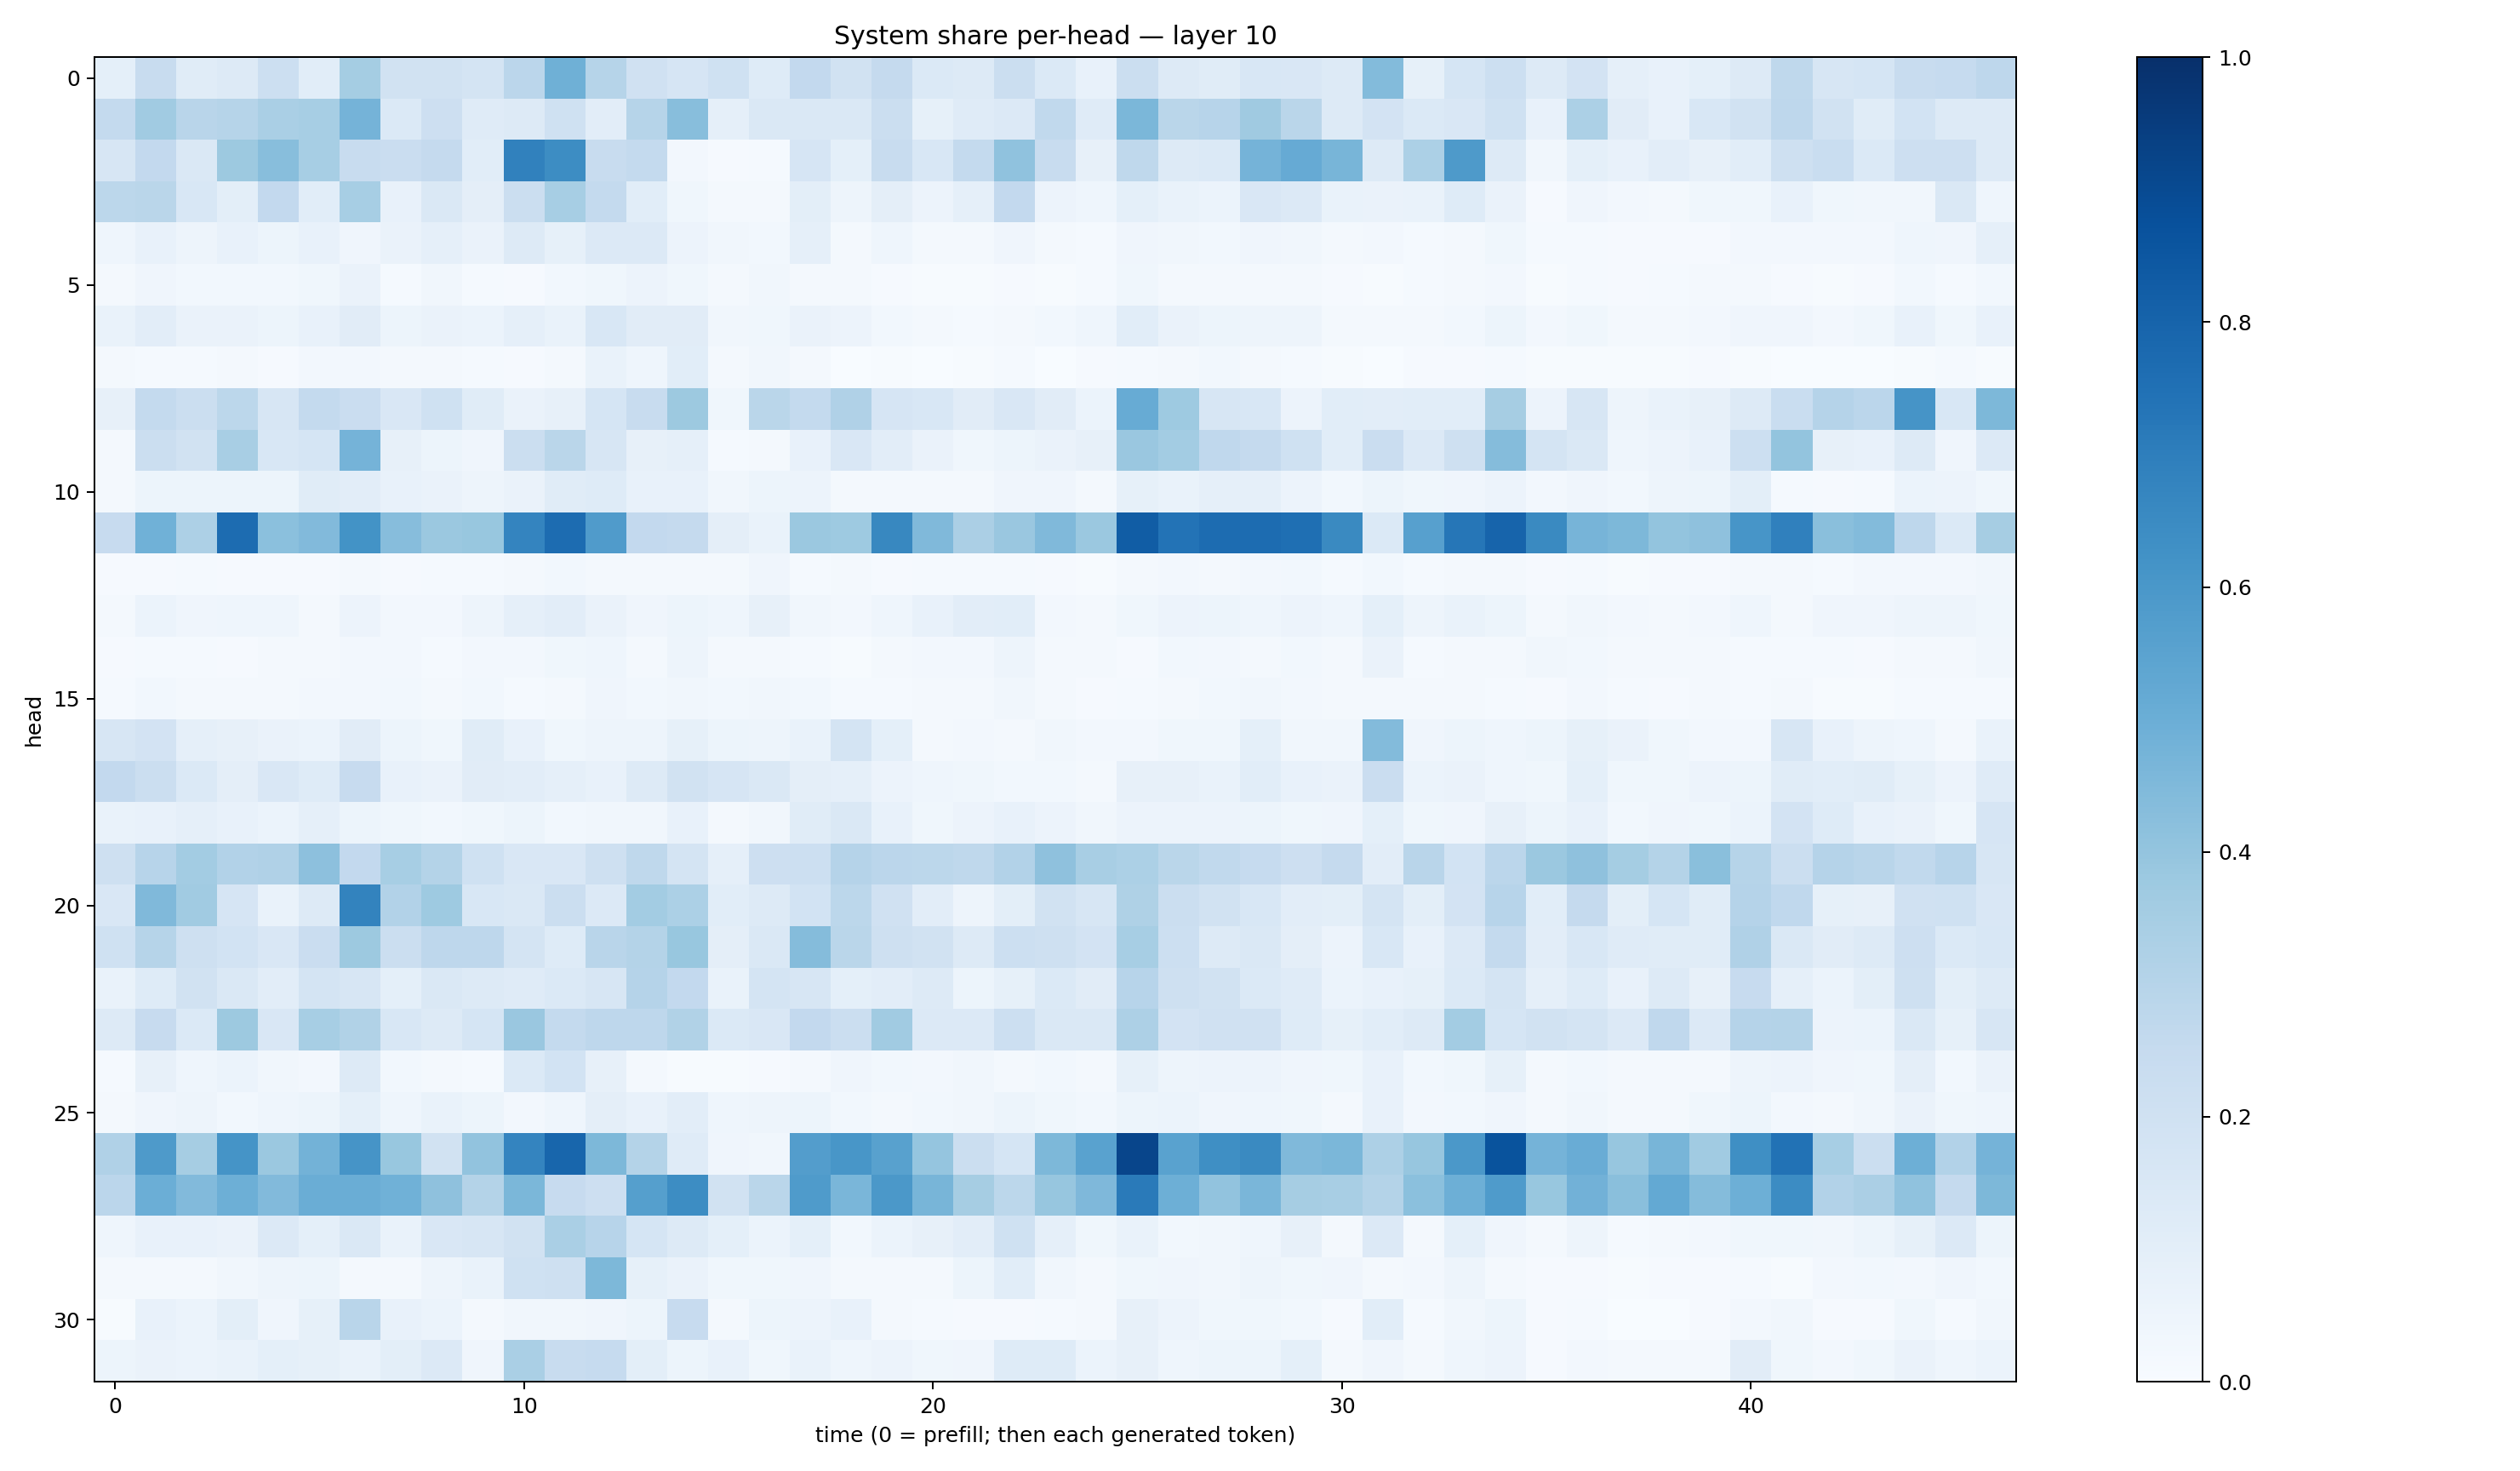

The table this chart was drawn from, first rows:
0.09183717, 0.23574205, 0.115945786, 0.12775205, 0.21672636, 0.10863694, 0.35402113, 0.18868175, 0.18825158, 0.17866077, 0.2816067, 0.4919435, 0.29985785, 0.19567531, 0.16586821, 0.20204456, 0.12359231, 0.25805727, 0.19179285, 0.25139862, 0.1383194, 0.1301024, 0.22639136, 0.14054386
0.2552, 0.3666, 0.2925, 0.2986, 0.336, 0.3466, 0.4735, 0.139, 0.2145, 0.1209, 0.1254, 0.1997, 0.1042, 0.2998, 0.428, 0.08655, 0.1452, 0.1457, 0.1434, 0.219, 0.08212, 0.1175, 0.1358, 0.2622
0.1607, 0.2585, 0.1466, 0.3763, 0.4259, 0.3467, 0.2354, 0.2285, 0.2502, 0.1074, 0.6838, 0.641, 0.2349, 0.2541, 0.02607, 0.01126, 0.01284, 0.1644, 0.08994, 0.2361, 0.1536, 0.2569, 0.4072, 0.2367
0.2777, 0.2865, 0.153, 0.09936, 0.2595, 0.1078, 0.3459, 0.07282, 0.1477, 0.09743, 0.224, 0.3446, 0.2565, 0.1087, 0.03875, 0.02337, 0.02114, 0.1003, 0.04774, 0.09558, 0.05513, 0.08914, 0.261, 0.05536
0.04441, 0.07278, 0.04805, 0.07293, 0.05312, 0.07346, 0.04092, 0.06508, 0.08835, 0.06296, 0.1255, 0.08529, 0.1366, 0.1358, 0.05595, 0.03399, 0.02824, 0.08935, 0.02337, 0.04624, 0.01814, 0.01588, 0.0413, 0.021
0.01639, 0.04023, 0.03058, 0.03077, 0.02975, 0.0384, 0.0633, 0.01477, 0.0332, 0.01377, 0.0114, 0.02755, 0.03827, 0.05517, 0.03585, 0.02034, 0.0313, 0.02273, 0.01672, 0.01154, 0.005834, 0.006211, 0.01138, 0.007099
0.06935, 0.1031, 0.064, 0.06357, 0.05302, 0.07295, 0.1114, 0.05343, 0.06479, 0.0615, 0.08911, 0.06858, 0.1542, 0.1114, 0.1095, 0.03264, 0.03803, 0.06524, 0.05727, 0.02776, 0.01968, 0.01406, 0.01871, 0.03113
0.01717, 0.01548, 0.01411, 0.01705, 0.01066, 0.02652, 0.02513, 0.0203, 0.02132, 0.01425, 0.01162, 0.02239, 0.06823, 0.04344, 0.1078, 0.02098, 0.03265, 0.01713, 0.003762, 0.003932, 0.002792, 0.004728, 0.01503, 0.003481
0.08014, 0.2563, 0.221, 0.2784, 0.162, 0.2551, 0.228, 0.1522, 0.2011, 0.1139, 0.06296, 0.07865, 0.1685, 0.2396, 0.3775, 0.03901, 0.286, 0.2556, 0.3191, 0.1666, 0.1539, 0.1105, 0.1513, 0.1127
0.01568, 0.2249, 0.1884, 0.3414, 0.1545, 0.1704, 0.4753, 0.08198, 0.05344, 0.04193, 0.2256, 0.289, 0.1622, 0.07987, 0.08874, 0.01302, 0.02216, 0.07593, 0.1512, 0.1028, 0.06624, 0.0372, 0.05292, 0.06562
0.02137, 0.05123, 0.05191, 0.05163, 0.05456, 0.1163, 0.1027, 0.07427, 0.06479, 0.04716, 0.06489, 0.1144, 0.1214, 0.07454, 0.07668, 0.03162, 0.05432, 0.05701, 0.01616, 0.0181, 0.02111, 0.02274, 0.04042, 0.04042
0.2456, 0.4859, 0.3273, 0.7668, 0.4215, 0.4445, 0.6202, 0.433, 0.3822, 0.3887, 0.6755, 0.7658, 0.5805, 0.2615, 0.2503, 0.09563, 0.06688, 0.3822, 0.374, 0.6603, 0.4474, 0.3337, 0.3842, 0.4461
0.008545, 0.01031, 0.01515, 0.01013, 0.008948, 0.009259, 0.01643, 0.01091, 0.01455, 0.01239, 0.02027, 0.02774, 0.02186, 0.02021, 0.02276, 0.01872, 0.04287, 0.01197, 0.01598, 0.0113, 0.0127, 0.01465, 0.0147, 0.00853
0.02257, 0.06134, 0.04115, 0.04298, 0.04656, 0.02244, 0.05498, 0.02721, 0.02631, 0.05005, 0.08722, 0.1017, 0.06536, 0.04287, 0.0513, 0.04399, 0.07972, 0.03513, 0.02557, 0.04319, 0.07395, 0.1053, 0.1082, 0.0268
0.008982, 0.01456, 0.01305, 0.01073, 0.01617, 0.01781, 0.02367, 0.02409, 0.01557, 0.02434, 0.02503, 0.03531, 0.04366, 0.02142, 0.04749, 0.01812, 0.02109, 0.01476, 0.007176, 0.02072, 0.02656, 0.02419, 0.04706, 0.01905
0.01354, 0.02791, 0.01594, 0.01634, 0.02201, 0.0258, 0.02611, 0.02849, 0.02299, 0.02891, 0.01427, 0.01959, 0.04105, 0.0297, 0.03159, 0.029, 0.03363, 0.02948, 0.01237, 0.01447, 0.016, 0.02132, 0.0335, 0.01745
0.1596, 0.1814, 0.08727, 0.07834, 0.066, 0.059, 0.1121, 0.05263, 0.0358, 0.1146, 0.07139, 0.03684, 0.04739, 0.04885, 0.08377, 0.05166, 0.04792, 0.06794, 0.1796, 0.09102, 0.02075, 0.02609, 0.02326, 0.03465
0.2607, 0.2223, 0.137, 0.09634, 0.1515, 0.1248, 0.2446, 0.07284, 0.06436, 0.112, 0.1051, 0.08982, 0.07382, 0.1287, 0.1878, 0.1662, 0.1428, 0.09723, 0.08981, 0.0568, 0.04342, 0.03817, 0.02902, 0.03087
0.06814, 0.07587, 0.08641, 0.07138, 0.05866, 0.08876, 0.05282, 0.03657, 0.02883, 0.03662, 0.05439, 0.02974, 0.03465, 0.0322, 0.07059, 0.01955, 0.03441, 0.1138, 0.144, 0.07292, 0.03787, 0.05643, 0.07656, 0.055
0.2039, 0.2938, 0.3594, 0.3113, 0.3201, 0.4161, 0.2615, 0.3446, 0.3061, 0.1994, 0.1518, 0.1515, 0.2039, 0.2711, 0.1731, 0.08625, 0.2114, 0.2181, 0.3046, 0.2842, 0.2806, 0.2717, 0.3106, 0.4117
0.1488, 0.4477, 0.3645, 0.165, 0.06841, 0.1266, 0.6762, 0.3115, 0.3739, 0.1535, 0.144, 0.2193, 0.1362, 0.3591, 0.3289, 0.1084, 0.1276, 0.1843, 0.2786, 0.1975, 0.1032, 0.04789, 0.1009, 0.1897
0.2016, 0.2994, 0.209, 0.1852, 0.1495, 0.2277, 0.3787, 0.2261, 0.2762, 0.2739, 0.177, 0.125, 0.2901, 0.3073, 0.3872, 0.09415, 0.1454, 0.4372, 0.2862, 0.2043, 0.1953, 0.1324, 0.218, 0.2079
0.07002, 0.1236, 0.1904, 0.1419, 0.1045, 0.1733, 0.1622, 0.09266, 0.1457, 0.1321, 0.12, 0.1403, 0.1564, 0.3008, 0.259, 0.06965, 0.1783, 0.1592, 0.09372, 0.1028, 0.1292, 0.05162, 0.08361, 0.1393
0.1254, 0.2422, 0.1388, 0.3789, 0.1505, 0.3443, 0.3145, 0.1534, 0.1289, 0.1716, 0.3835, 0.2551, 0.2753, 0.2749, 0.3135, 0.1391, 0.1511, 0.2587, 0.2191, 0.3638, 0.1355, 0.1356, 0.2151, 0.1445
0.01468, 0.0818, 0.0464, 0.06098, 0.03463, 0.02698, 0.1306, 0.03036, 0.01705, 0.0153, 0.1391, 0.1845, 0.0805, 0.02191, 0.006521, 0.004286, 0.008338, 0.01866, 0.04233, 0.02739, 0.02512, 0.03363, 0.0218, 0.02745
0.0217, 0.04261, 0.04741, 0.02801, 0.04386, 0.05178, 0.09228, 0.04412, 0.06731, 0.05377, 0.02731, 0.0435, 0.09439, 0.07424, 0.1022, 0.04554, 0.05, 0.05264, 0.03004, 0.02165, 0.03097, 0.03228, 0.05446, 0.03896
0.3182, 0.5897, 0.3509, 0.6149, 0.3807, 0.478, 0.6107, 0.3889, 0.1896, 0.4054, 0.675, 0.7901, 0.4549, 0.3054, 0.1186, 0.03916, 0.0337, 0.5724, 0.6044, 0.558, 0.3965, 0.219, 0.1718, 0.4552
0.2826, 0.4983, 0.4425, 0.4927, 0.4441, 0.5027, 0.5032, 0.4869, 0.4111, 0.3067, 0.4577, 0.2459, 0.2115, 0.5637, 0.6425, 0.1919, 0.2862, 0.5824, 0.4615, 0.5958, 0.4674, 0.3513, 0.2783, 0.3922
0.0439, 0.07297, 0.07801, 0.06621, 0.1362, 0.09248, 0.1452, 0.07019, 0.1511, 0.1637, 0.1921, 0.3384, 0.2951, 0.1703, 0.1273, 0.09135, 0.06051, 0.09042, 0.03014, 0.06216, 0.08001, 0.1046, 0.2025, 0.08892
0.02205, 0.01949, 0.02059, 0.03251, 0.04907, 0.05371, 0.01863, 0.01902, 0.0483, 0.06818, 0.2027, 0.2101, 0.4538, 0.08414, 0.06356, 0.03622, 0.03744, 0.03945, 0.0158, 0.01967, 0.02021, 0.05187, 0.1067, 0.03298
0.006751, 0.07301, 0.05991, 0.1001, 0.04136, 0.08344, 0.2906, 0.07743, 0.06006, 0.01563, 0.03161, 0.03399, 0.04264, 0.05438, 0.2459, 0.01859, 0.05208, 0.05614, 0.07259, 0.01822, 0.01434, 0.009515, 0.01098, 0.01511
0.05344, 0.06306, 0.06129, 0.06855, 0.09022, 0.08513, 0.06802, 0.1011, 0.1338, 0.04127, 0.3376, 0.236, 0.2493, 0.09874, 0.05181, 0.07163, 0.03673, 0.06777, 0.04617, 0.0563, 0.03852, 0.04074, 0.1227, 0.122
